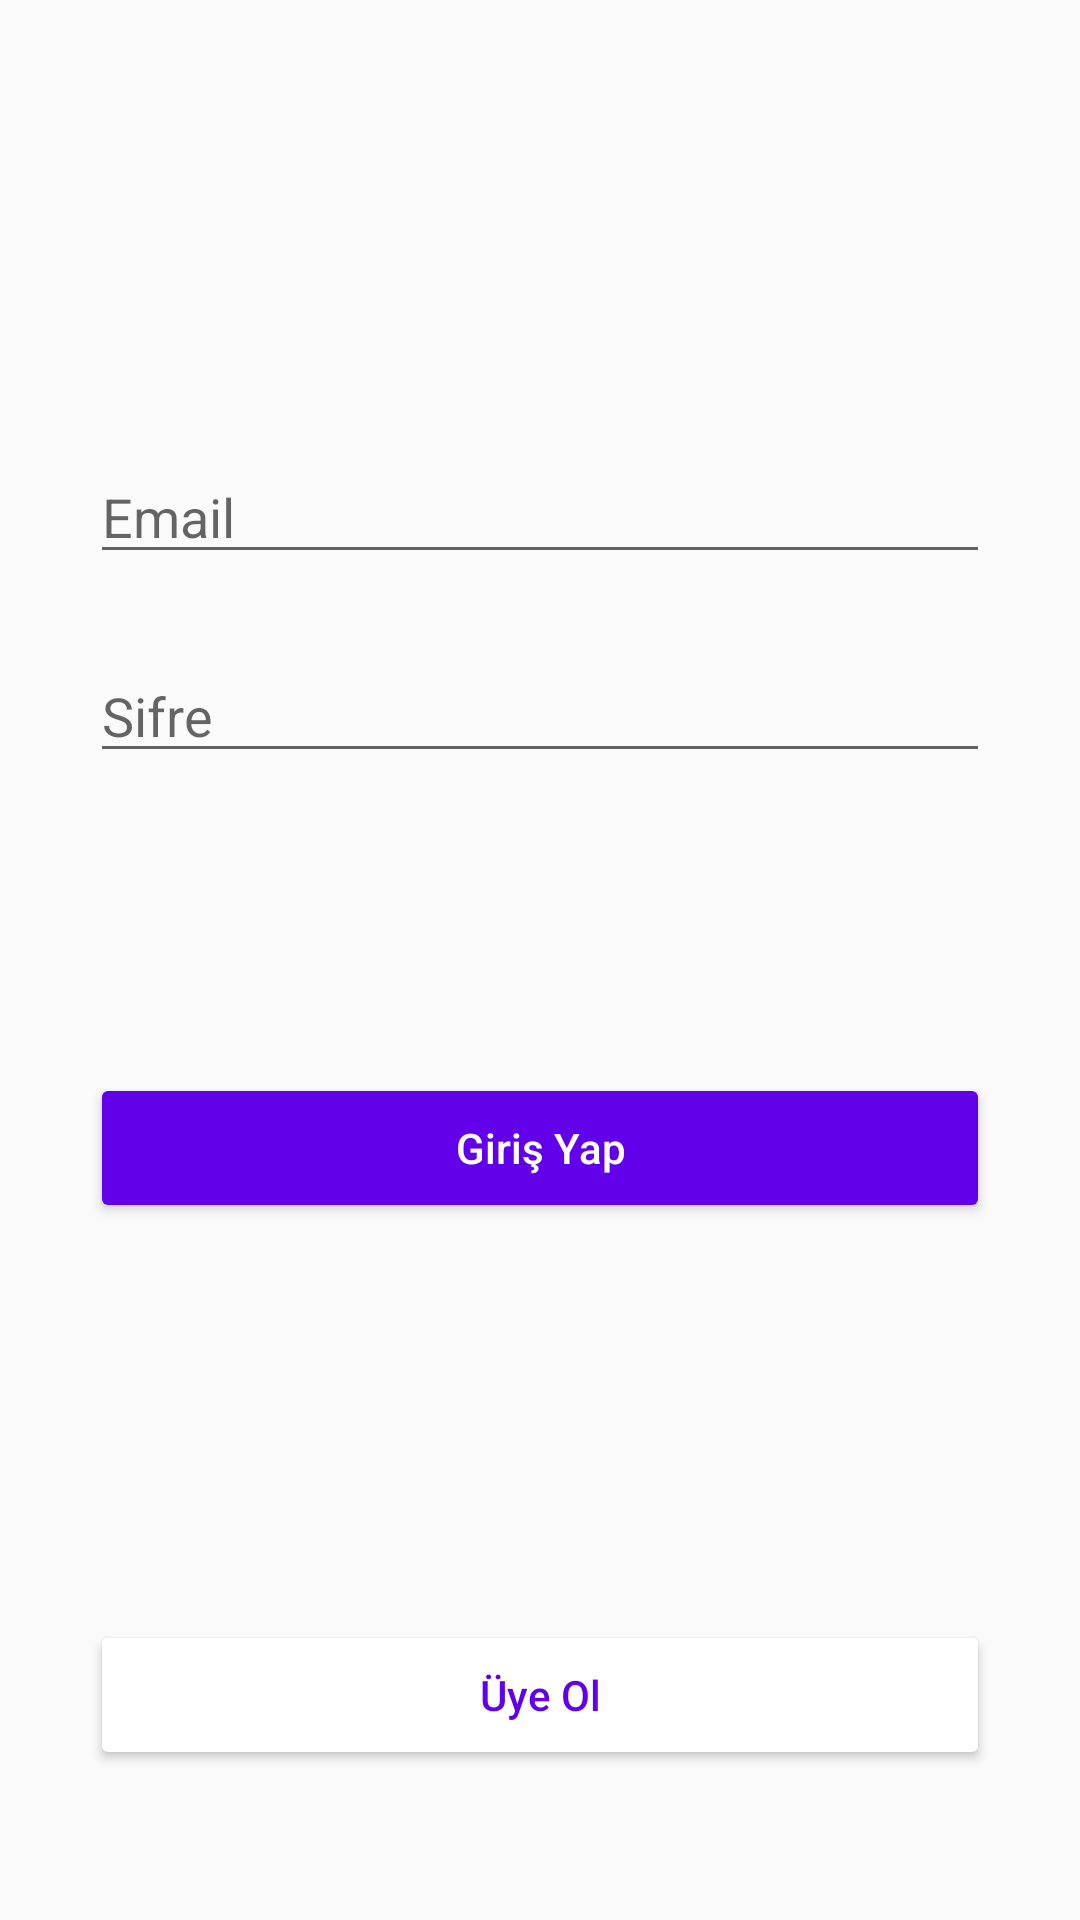

Write the Android layout XML for this screen, with the resource values it uses.
<!-- AndroidManifest.xml: application theme Theme.H5190063_GorkemAydogduGetir -->
<!-- res/layout/activity_giris.xml -->
<?xml version="1.0" encoding="utf-8"?>
<androidx.constraintlayout.widget.ConstraintLayout xmlns:android="http://schemas.android.com/apk/res/android"
    xmlns:app="http://schemas.android.com/apk/res-auto"
    xmlns:tools="http://schemas.android.com/tools"
    android:layout_width="match_parent"
    android:layout_height="match_parent"
    tools:context=".activity.GirisActivity">

    <EditText
        android:id="@+id/editTextGirisYapEposta"
        android:layout_width="@dimen/textwidth"
        android:layout_height="wrap_content"
        android:layout_marginTop="@dimen/Eposta"
        android:hint="@string/Email"
        android:inputType="textEmailAddress"
        app:layout_constraintEnd_toEndOf="parent"
        app:layout_constraintStart_toStartOf="parent"
        app:layout_constraintTop_toTopOf="parent" />

    <EditText
        android:id="@+id/editTextGirisyapSifre"
        android:layout_width="@dimen/textwidth"
        android:layout_height="wrap_content"
        android:layout_marginTop="@dimen/editTextSifre"
        android:hint="@string/Sifre"
        android:inputType="textPassword"
        app:layout_constraintEnd_toEndOf="parent"
        app:layout_constraintStart_toStartOf="parent"
        app:layout_constraintTop_toBottomOf="@+id/editTextGirisYapEposta" />

    <Button
        android:id="@+id/buttonGiris"
        android:layout_width="@dimen/btnwidth"
        android:layout_height="@dimen/btnheight"
        android:layout_marginTop="@dimen/butonUyeOl"
        android:backgroundTint="@color/color_purple"
        android:text="@string/btnGirisYap"
        android:textAllCaps="false"
        android:textColor="@color/color_white"
        app:layout_constraintEnd_toEndOf="parent"
        app:layout_constraintStart_toStartOf="parent"
        app:layout_constraintTop_toBottomOf="@+id/editTextGirisyapSifre" />

    <Button
        android:id="@+id/buttonUye"
        android:layout_width="@dimen/btnwidth"
        android:layout_height="@dimen/btnheight"
        android:layout_marginBottom="@dimen/btnheight"
        android:backgroundTint="@color/color_white"
        android:text="@string/btnUyeOl"
        android:textAllCaps="false"
        android:textColor="@color/color_purple"
        app:layout_constraintBottom_toBottomOf="parent"
        app:layout_constraintEnd_toEndOf="parent"
        app:layout_constraintStart_toStartOf="parent" />
</androidx.constraintlayout.widget.ConstraintLayout>
<!-- resources referenced by this layout -->
<resources>
  <color name="color_purple">#6200EA</color>
  <color name="color_white">#FFFFFF</color>
  <dimen name="Eposta">150dp</dimen>
  <dimen name="btnheight">50dp</dimen>
  <dimen name="btnwidth">300dp</dimen>
  <dimen name="butonUyeOl">100dp</dimen>
  <dimen name="editTextSifre">25dp</dimen>
  <dimen name="textwidth">300dp</dimen>
  <string name="Email">Email</string>
  <string name="Sifre">Sifre</string>
  <string name="btnGirisYap">Giriş Yap</string>
  <string name="btnUyeOl">Üye Ol</string>
  <style name="Theme.H5190063_GorkemAydogduGetir" parent="Theme.AppCompat.Light.NoActionBar">
          
          <item name="colorPrimary">@color/color_purple</item>
          <item name="colorPrimaryVariant">@color/color_purple</item>
          <item name="colorOnPrimary">@color/color_white</item>
          
          <item name="colorSecondary">@color/color_blue</item>
          <item name="colorSecondaryVariant">@color/color_blue</item>
          <item name="colorOnSecondary">@color/color_black</item>
          
          <item name="android:statusBarColor" tools:targetApi="l">?attr/colorPrimaryVariant</item>
          
      </style>
  <color name="color_blue">#FF3700B3</color>
  <color name="color_black">#FF000000</color>
</resources>
